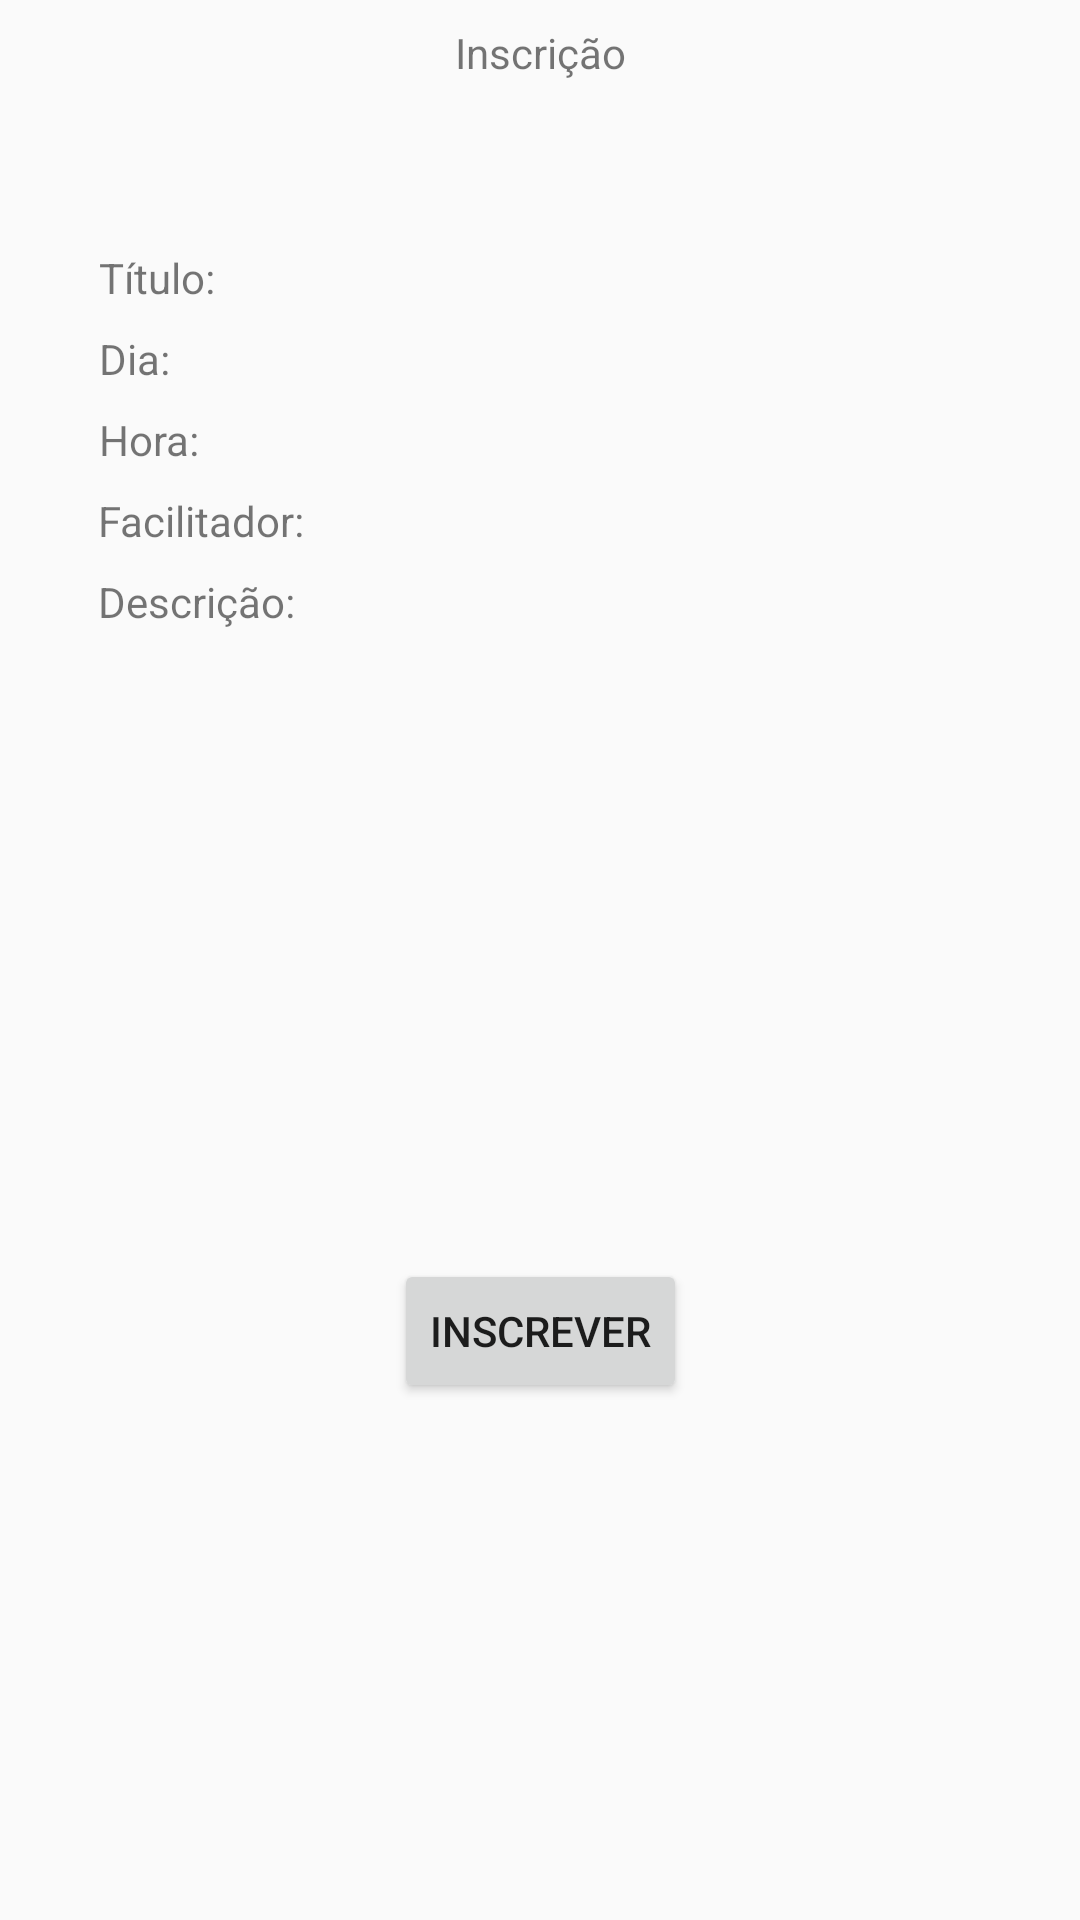

Layout XML and referenced resources for this Android screen:
<!-- AndroidManifest.xml: application theme AppTheme -->
<!-- res/layout/evt_inscricao_layout.xml -->
<?xml version="1.0" encoding="utf-8"?>
<android.support.constraint.ConstraintLayout xmlns:android="http://schemas.android.com/apk/res/android"
    xmlns:app="http://schemas.android.com/apk/res-auto"
    xmlns:tools="http://schemas.android.com/tools"
    android:layout_width="match_parent"
    android:layout_height="match_parent"
    tools:context="com.example.raiza.semanacomputacao.MainActivity">

    <TextView
        android:id="@+id/evt_txt_inscricao"
        android:layout_width="wrap_content"
        android:layout_height="wrap_content"
        android:layout_marginBottom="8dp"
        android:layout_marginEnd="8dp"
        android:layout_marginLeft="8dp"
        android:layout_marginRight="8dp"
        android:layout_marginStart="8dp"
        android:layout_marginTop="8dp"
        android:text="Inscrição"
        app:layout_constraintBottom_toBottomOf="parent"
        app:layout_constraintEnd_toEndOf="parent"
        app:layout_constraintHorizontal_bias="0.501"
        app:layout_constraintStart_toStartOf="parent"
        app:layout_constraintTop_toTopOf="parent"
        app:layout_constraintVertical_bias="0.0" />

    <TextView
        android:id="@+id/evt_txt_titulo_inscricao"
        android:layout_width="wrap_content"
        android:layout_height="wrap_content"
        android:layout_marginBottom="8dp"
        android:layout_marginEnd="8dp"
        android:layout_marginLeft="8dp"
        android:layout_marginRight="8dp"
        android:layout_marginStart="8dp"
        android:layout_marginTop="56dp"
        android:text="Título: "
        app:layout_constraintBottom_toBottomOf="parent"
        app:layout_constraintEnd_toEndOf="parent"
        app:layout_constraintHorizontal_bias="0.083"
        app:layout_constraintStart_toStartOf="parent"
        app:layout_constraintTop_toBottomOf="@+id/evt_txt_inscricao"
        app:layout_constraintVertical_bias="0.0" />

    <TextView
        android:id="@+id/evt_txt_dia_inscricao"
        android:layout_width="wrap_content"
        android:layout_height="wrap_content"
        android:layout_marginBottom="8dp"
        android:layout_marginEnd="8dp"
        android:layout_marginLeft="8dp"
        android:layout_marginRight="8dp"
        android:layout_marginStart="8dp"
        android:layout_marginTop="8dp"
        android:text="Dia: "
        app:layout_constraintBottom_toBottomOf="parent"
        app:layout_constraintEnd_toEndOf="parent"
        app:layout_constraintHorizontal_bias="0.079"
        app:layout_constraintStart_toStartOf="parent"
        app:layout_constraintTop_toBottomOf="@+id/evt_txt_titulo_inscricao"
        app:layout_constraintVertical_bias="0.0" />

    <TextView
        android:id="@+id/evt_txt_hora_inscricao"
        android:layout_width="wrap_content"
        android:layout_height="wrap_content"
        android:layout_marginBottom="8dp"
        android:layout_marginEnd="8dp"
        android:layout_marginLeft="8dp"
        android:layout_marginRight="8dp"
        android:layout_marginStart="8dp"
        android:layout_marginTop="8dp"
        android:text="Hora: "
        app:layout_constraintBottom_toBottomOf="parent"
        app:layout_constraintEnd_toEndOf="parent"
        app:layout_constraintHorizontal_bias="0.081"
        app:layout_constraintStart_toStartOf="parent"
        app:layout_constraintTop_toBottomOf="@+id/evt_txt_dia_inscricao"
        app:layout_constraintVertical_bias="0.0" />

    <TextView
        android:id="@+id/evt_txt_facilitador_inscricao"
        android:layout_width="wrap_content"
        android:layout_height="wrap_content"
        android:layout_marginBottom="8dp"
        android:layout_marginEnd="8dp"
        android:layout_marginLeft="8dp"
        android:layout_marginRight="8dp"
        android:layout_marginStart="8dp"
        android:layout_marginTop="8dp"
        android:text="Facilitador: "
        app:layout_constraintBottom_toBottomOf="parent"
        app:layout_constraintEnd_toEndOf="parent"
        app:layout_constraintHorizontal_bias="0.091"
        app:layout_constraintStart_toStartOf="parent"
        app:layout_constraintTop_toBottomOf="@+id/evt_txt_hora_inscricao"
        app:layout_constraintVertical_bias="0.0" />

    <TextView
        android:id="@+id/evt_txt_descricao_inscricao"
        android:layout_width="wrap_content"
        android:layout_height="wrap_content"
        android:layout_marginBottom="8dp"
        android:layout_marginEnd="8dp"
        android:layout_marginLeft="8dp"
        android:layout_marginRight="8dp"
        android:layout_marginStart="8dp"
        android:layout_marginTop="8dp"
        android:text="Descrição: "
        app:layout_constraintBottom_toBottomOf="parent"
        app:layout_constraintEnd_toEndOf="parent"
        app:layout_constraintHorizontal_bias="0.09"
        app:layout_constraintStart_toStartOf="parent"
        app:layout_constraintTop_toBottomOf="@+id/evt_txt_facilitador_inscricao"
        app:layout_constraintVertical_bias="0.0" />

    <android.support.v7.widget.RecyclerView
        android:id="@+id/evt_rcl_inscritos"
        android:layout_width="wrap_content"
        android:layout_height="wrap_content"
        android:layout_marginBottom="8dp"
        android:layout_marginEnd="8dp"
        android:layout_marginLeft="8dp"
        android:layout_marginRight="8dp"
        android:layout_marginStart="8dp"
        android:layout_marginTop="8dp"
        android:padding="3dp"
        android:paddingBottom="3dp"
        android:paddingLeft="3dp"
        android:paddingRight="3dp"
        android:paddingTop="3dp"
        app:layout_constraintBottom_toBottomOf="parent"
        app:layout_constraintEnd_toEndOf="parent"
        app:layout_constraintHorizontal_bias="0.082"
        app:layout_constraintStart_toStartOf="parent"
        app:layout_constraintTop_toBottomOf="@+id/evt_txt_descricao_inscricao"
        app:layout_constraintVertical_bias="0.056" />

    <Button
        android:id="@+id/evt_btn_inscricao"
        android:layout_width="wrap_content"
        android:layout_height="wrap_content"
        android:layout_marginBottom="8dp"
        android:layout_marginEnd="8dp"
        android:layout_marginLeft="8dp"
        android:layout_marginRight="8dp"
        android:layout_marginStart="8dp"
        android:layout_marginTop="8dp"
        android:text="Inscrever"
        app:layout_constraintBottom_toBottomOf="parent"
        app:layout_constraintEnd_toEndOf="parent"
        app:layout_constraintStart_toStartOf="parent"
        app:layout_constraintTop_toBottomOf="@+id/evt_rcl_inscritos" />

</android.support.constraint.ConstraintLayout>
<!-- resources referenced by this layout -->
<resources>
  <style name="AppTheme" parent="Theme.AppCompat.Light.DarkActionBar">
          
  
          
      </style>
</resources>
